Dataset: split (GitHub, FadhliPohan/parkinson_prediction). Classes: healthy, parkinson.

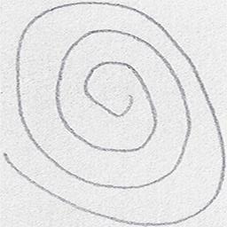
Label: healthy

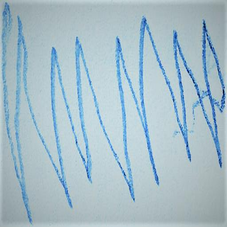
Label: parkinson

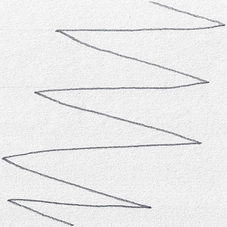
Label: healthy

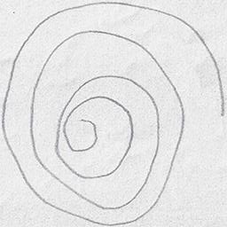
Label: parkinson

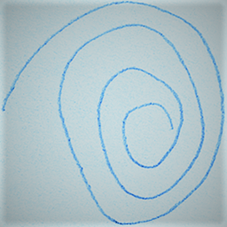
Label: healthy

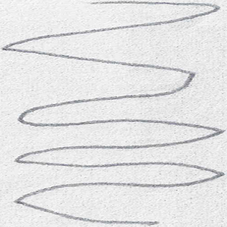
Label: parkinson
